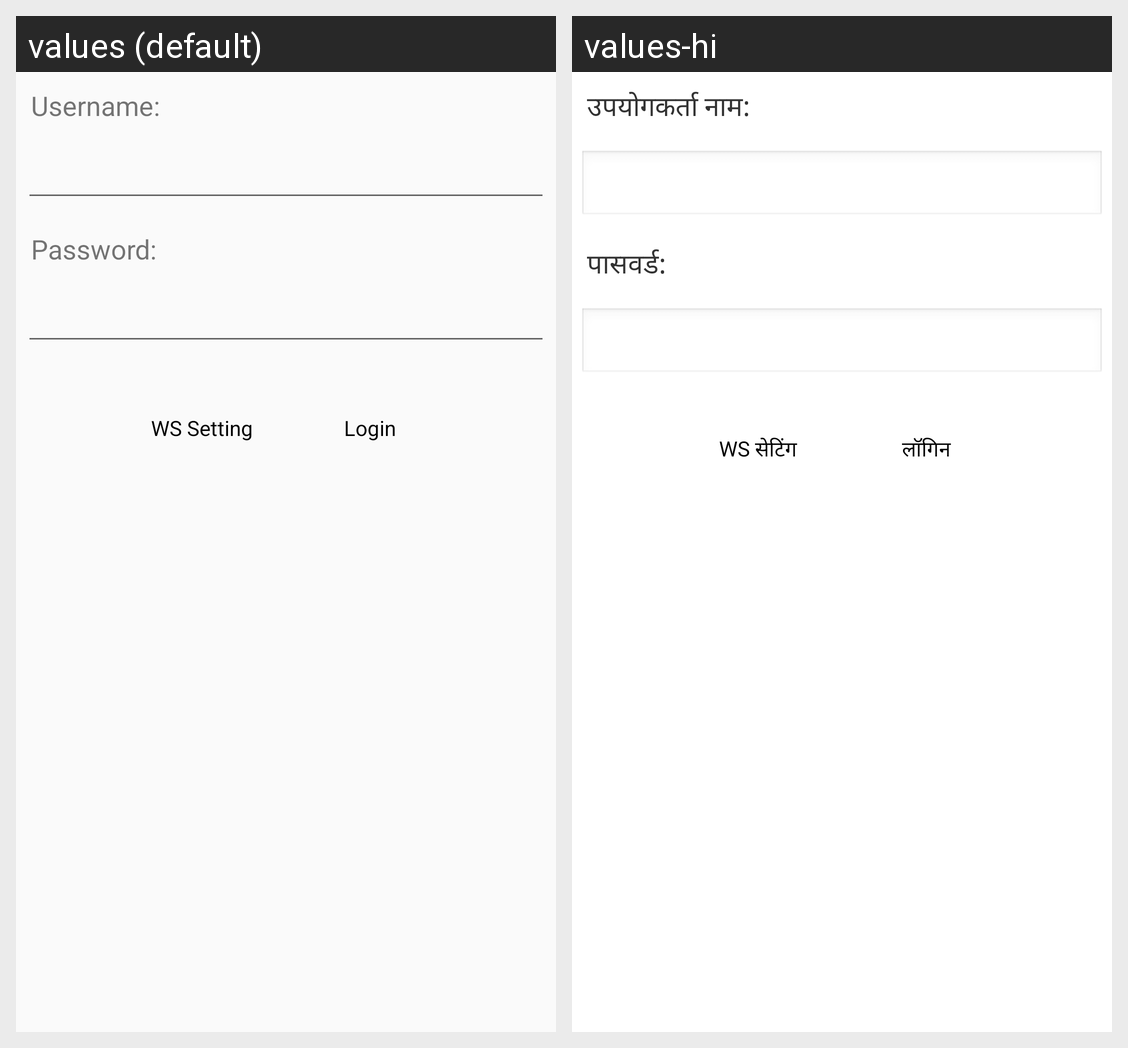

For this localized Android screen grid, give each drawn string resource with its value in every locale shown.
Android screen res/layout/login_view1.xml rendered under 2 locales, left to right: values (default), values-hi. Device: Nexus 5 (rendered at 1080×1920; each locale shown at half size, 540×960, under a caption strip naming it); theme AppTheme.
Strings drawn on this screen, with the default value and each locale's value (text and hints the layout hard-codes, and strings that could not be matched under every locale, appear in the picture but are not listed):

login_user
  values: Username:
  values-hi: उपयोगकर्ता नाम:

login_pass
  values: Password:
  values-hi: पासवर्ड:

login_btn_setting
  values: WS Setting
  values-hi: WS सेटिंग

login_btn_login
  values: Login
  values-hi: लॉगिन
